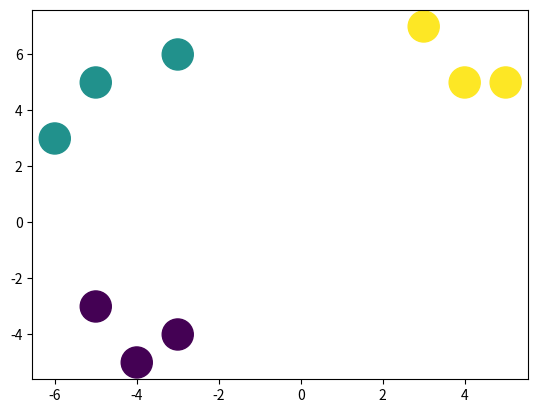

Write the Python code that produced this figure.
import numpy as np
import matplotlib.pyplot as plt
from pylab import *
# Generate data...
x=[-5, -3, -4, -6, -5, -3, 3, 4, 5]
y=[-3, -4, -5, 3,  5,  6,  7, 5, 5]

color = [1,1,1,2,2,2,3,3,3]
# Plot...
plt.scatter(x, y, c=color, s=500)
savefig('question3.jpg')
plt.show()